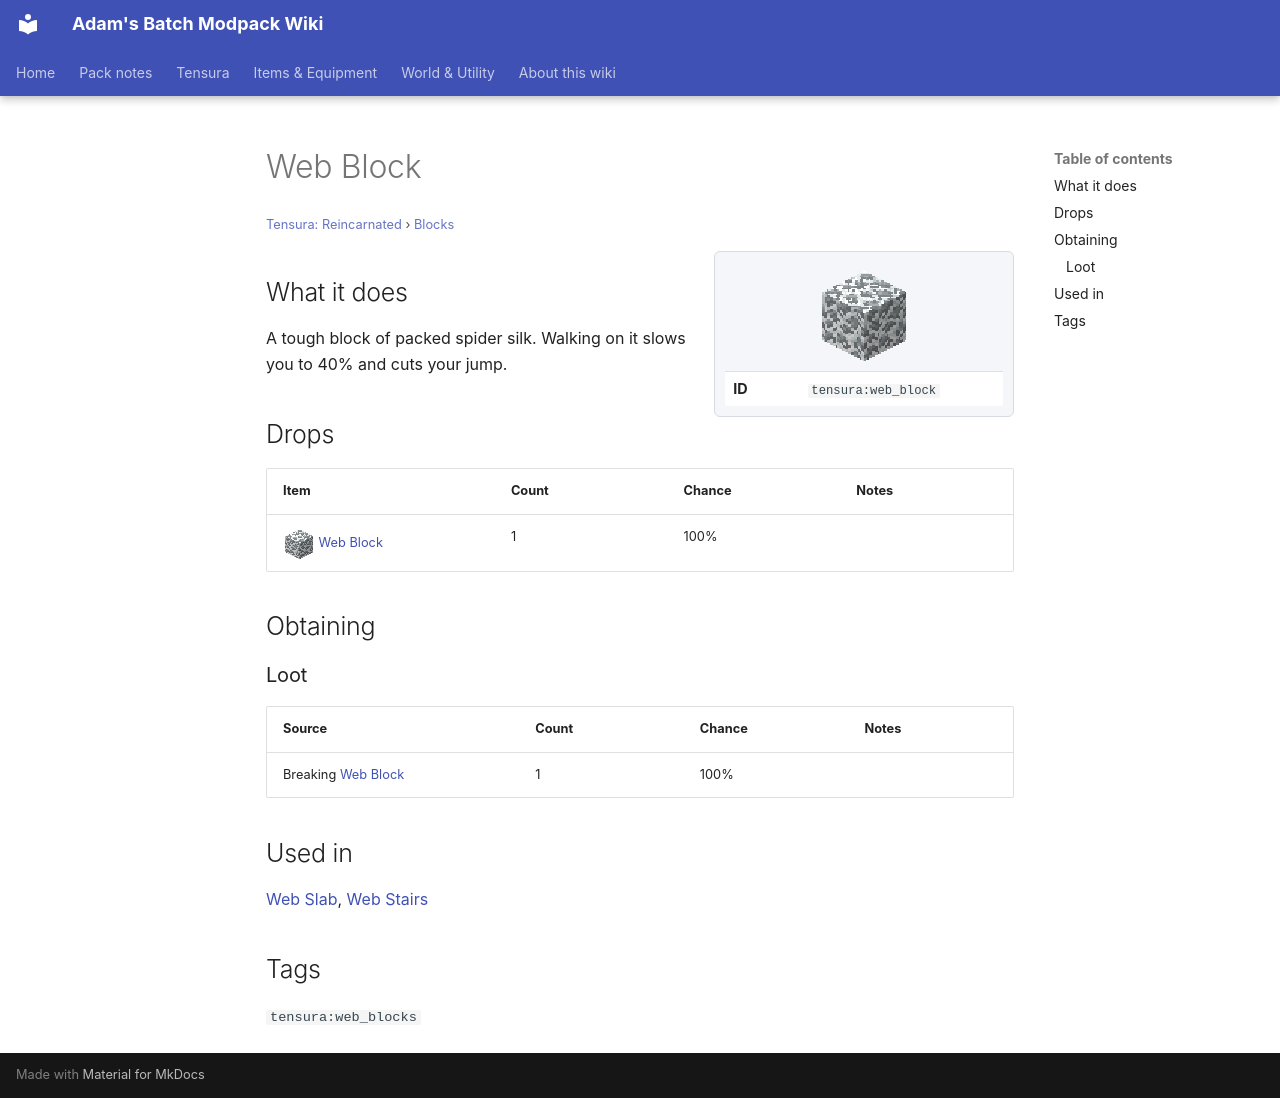

repository: Proteus-Nell/Adams-Batch-MC-Modpack-Wiki · page: tensura-reincarnated/blocks/web-block/index.html · generator: mkdocs

# Web Block

<small>[Tensura: Reincarnated](../index.md) &rsaquo; [Blocks](index.md)</small>

<div class="infobox" markdown>

![Web Block](../../assets/icons/tensura/item/web_block.png)

| | |
|---|---|
| **ID** | `tensura:web_block` |

</div>

## What it does

A tough block of packed spider silk. Walking on it slows you to 40% and cuts your jump.



## Drops

| Item | Count | Chance | Notes |
|---|---|---|---|
| ![](../../assets/icons/tensura/item/web_block.png) [Web Block](web-block.md) | 1 | 100% |  |

## Obtaining

### Loot

| Source | Count | Chance | Notes |
|---|---|---|---|
| Breaking [Web Block](web-block.md) | 1 | 100% |  |

## Used in

[Web Slab](web-slab.md), [Web Stairs](web-stairs.md)

## Tags

`tensura:web_blocks`
